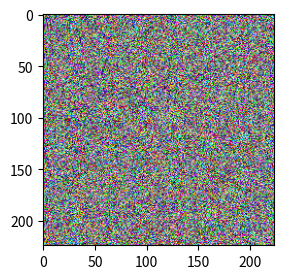

Write Python code to recreate this figure.
"""
Foo
===
"""
print(__doc__)

import matplotlib.pyplot
import numpy.random

image = numpy.random.random((224, 224, 3))

matplotlib.pyplot.figure(figsize=(3, 3))

matplotlib.pyplot.imshow(image)

matplotlib.pyplot.show()
